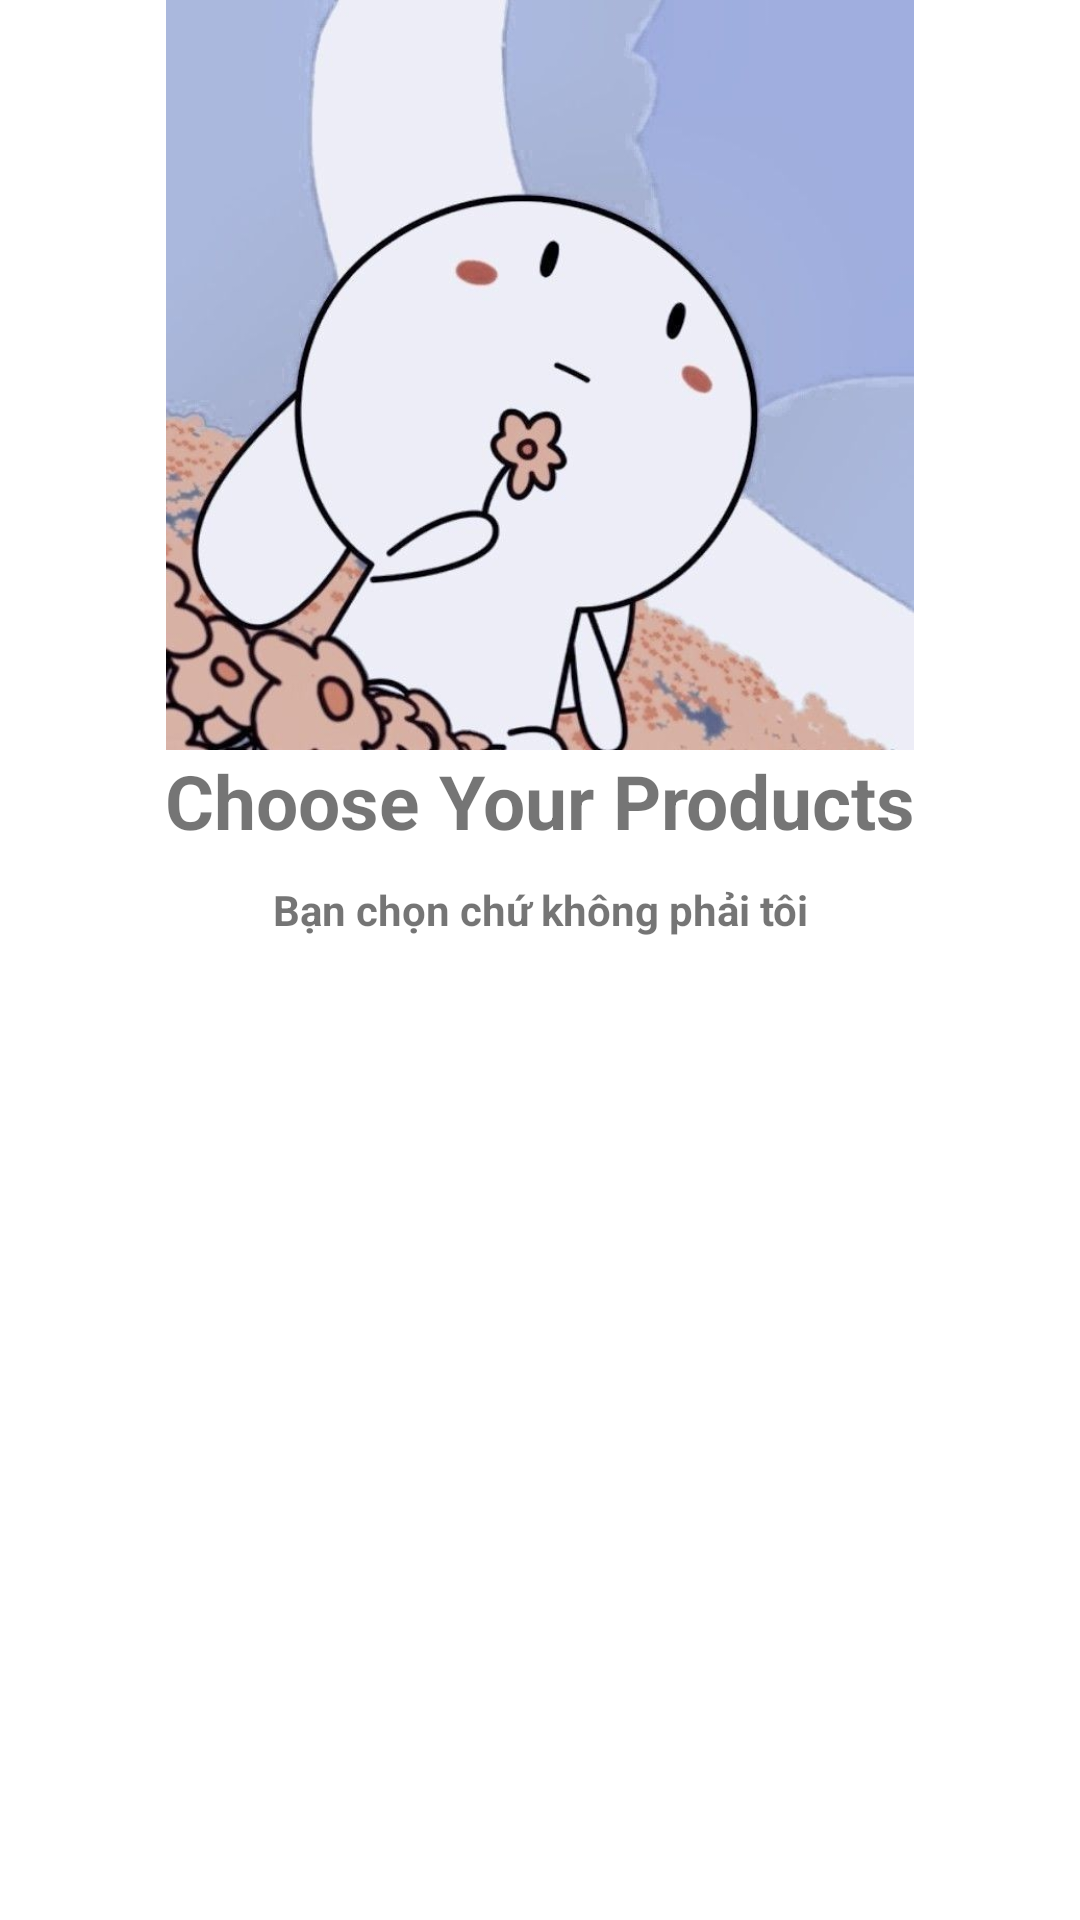

Produce the Android XML layout that renders to this screen, including the resource entries it uses.
<!-- AndroidManifest.xml: application theme Theme.ECommerceApp -->
<!-- res/layout/sliding_layout.xml -->
<?xml version="1.0" encoding="utf-8"?>
<androidx.constraintlayout.widget.ConstraintLayout xmlns:android="http://schemas.android.com/apk/res/android"
    android:layout_width="match_parent"
    android:layout_height="match_parent"
    xmlns:app="http://schemas.android.com/apk/res-auto">


    <ImageView
        android:id="@+id/slider_img"
        android:layout_width="0dp"
        android:layout_height="250dp"
        app:layout_constraintEnd_toEndOf="parent"
        app:layout_constraintStart_toStartOf="parent"
        app:layout_constraintTop_toTopOf="parent"
        app:srcCompat="@drawable/onboardscreen" />

    <TextView
        android:id="@+id/heading"
        android:layout_width="wrap_content"
        android:layout_height="wrap_content"
        android:text="@string/first_slide"
        android:textAlignment="center"
        android:textSize="25sp"
        android:textStyle="bold"
        app:layout_constraintEnd_toEndOf="parent"
        app:layout_constraintStart_toStartOf="parent"
        app:layout_constraintTop_toBottomOf="@+id/slider_img" />

    <TextView
        android:id="@+id/description"
        android:layout_width="wrap_content"
        android:layout_height="wrap_content"
        android:layout_marginTop="10dp"
        android:text="@string/description1"
        android:textAlignment="center"
        android:textStyle="bold"
        app:layout_constraintEnd_toEndOf="parent"
        app:layout_constraintStart_toStartOf="parent"
        app:layout_constraintTop_toBottomOf="@+id/heading" />
</androidx.constraintlayout.widget.ConstraintLayout>
<!-- resources referenced by this layout -->
<resources>
  <!-- drawable onboardscreen: jpg bitmap (drawable, 35649 bytes) -->
  <string name="description1">Bạn chọn chứ không phải tôi</string>
  <string name="first_slide">Choose Your Products</string>
  <style name="Theme.ECommerceApp" parent="Base.Theme.ECommerceApp" />
  <style name="Base.Theme.ECommerceApp" parent="Theme.MaterialComponents.DayNight.NoActionBar">
  
      </style>
</resources>
